Run: headless pygame with SDL's dummy video driver; simulated clock (each Clock.tick advances the game by its frame time, no real sleeping); random seed 0; keys injected as events and as key.get_pressed() state; no mouse input; restart key R tapped at the start of phases 3 and 4.
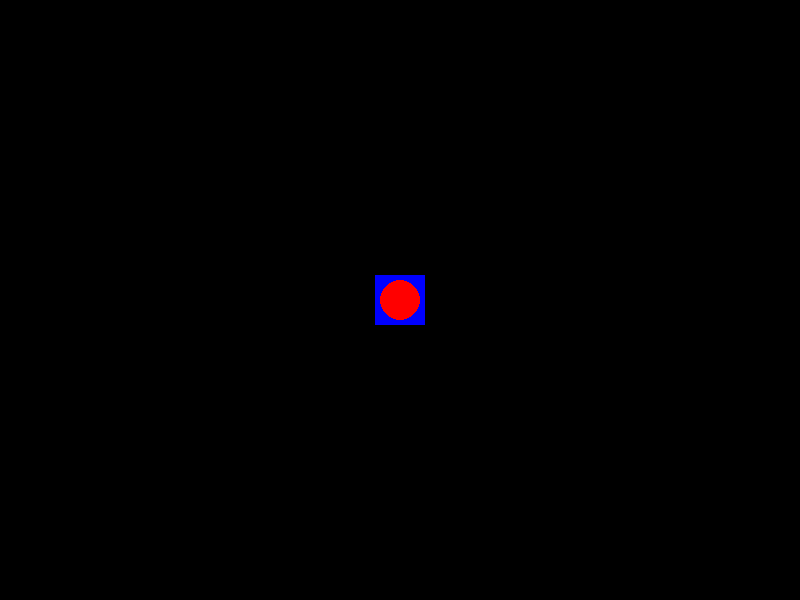
Frame 1 of 4 · flips 1–60 · no input
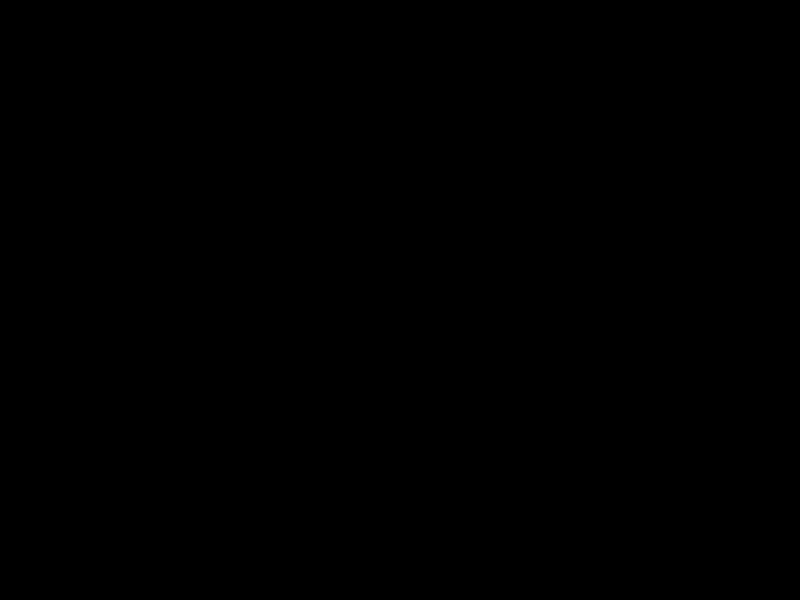
Frame 2 of 4 · flips 61–180 · tapped SPACE, RETURN · held RIGHT (→), D
Frame 3 of 4 · flips 181–300 · tapped R · held DOWN (↓), S · screen same as frame 1, image omitted
Frame 4 of 4 · flips 301–420 · tapped R · held LEFT (←), A, UP (↑), W · screen unchanged from frame 3, image omitted

The pygame program that drew these frames:

import pygame
import random
import math

# Initialize Pygame
pygame.init()

# Screen dimensions
SCREEN_WIDTH = 800
SCREEN_HEIGHT = 600
screen = pygame.display.set_mode((SCREEN_WIDTH, SCREEN_HEIGHT))
pygame.display.set_caption("Pygame Death Animation")

# Colors (for the dummy player sprite)
BLUE = (0, 0, 255)
RED = (255, 0, 0)
BLACK = (0, 0, 0)


class DeathAnimation(pygame.sprite.Sprite):
    """
    A Pygame sprite class that creates a "death animation" by shattering
    an original sprite into multiple masked slices that fly away and fade out.
    """

    def __init__(self, original_sprite, num_slices_x=5, num_slices_y=5):
        """
        Initializes the DeathAnimation object.

        Args:
            original_sprite (pygame.sprite.Sprite): The sprite to be "shattered".
                                                    Its image and rect are used.
            num_slices_x (int): The number of horizontal slices to divide the sprite into.
            num_slices_y (int): The number of vertical slices to divide the sprite into.
        """
        super().__init__()
        # Ensure the original image has an alpha channel for proper transparency handling
        self.original_image = original_sprite.image.convert_alpha()
        self.original_rect = original_sprite.rect

        self.slices = []  # List to hold individual slice sprites
        self.slice_group = pygame.sprite.Group()  # Pygame group for easier drawing/updating

        # Calculate dimensions for each slice
        self.slice_width = self.original_image.get_width() // num_slices_x
        self.slice_height = self.original_image.get_height() // num_slices_y

        # Calculate the center of the original sprite for the "shatter" effect direction
        center_x = self.original_rect.centerx
        center_y = self.original_rect.centery

        # Iterate through the grid to create each slice
        for y in range(num_slices_y):
            for x in range(num_slices_x):
                # Define the rectangle for the current slice within the original image
                slice_rect_in_original = pygame.Rect(
                    x * self.slice_width, y * self.slice_height,
                    self.slice_width, self.slice_height
                )
                # Create a new surface for the slice, ensuring it has an alpha channel
                slice_image = pygame.Surface(
                    (self.slice_width, self.slice_height), pygame.SRCALPHA
                )
                # Blit the relevant part of the original image onto the new slice surface
                slice_image.blit(self.original_image, (0, 0), slice_rect_in_original)

                # Apply a random mask to the slice image
                # masked_image = self._apply_mask(slice_image)
                masked_image = slice_image.copy()

                # Create a new Pygame sprite for this individual slice
                slice_sprite = pygame.sprite.Sprite()
                slice_sprite.image = masked_image
                # Position the slice sprite relative to the original sprite's top-left corner
                slice_sprite.rect = masked_image.get_rect(
                    topleft=(self.original_rect.left + x * self.slice_width,
                             self.original_rect.top + y * self.slice_height)
                )

                # Calculate initial velocity for the "shatter" effect
                # This vector points from the original sprite's center to the slice's center
                slice_center_x = slice_sprite.rect.centerx
                slice_center_y = slice_sprite.rect.centery

                dx = slice_center_x - center_x
                dy = slice_center_y - center_y

                # Normalize the vector and scale by a random speed
                magnitude = math.sqrt(dx ** 2 + dy ** 2)
                if magnitude == 0:
                    # Handle the rare case of a slice being exactly at the center
                    # Give it a small, random initial push
                    velocity_x = random.uniform(-1, 1) * 3
                    velocity_y = random.uniform(-1, 1) * 3
                else:
                    # Base speed for the shatter, with some randomness
                    base_speed = random.uniform(3, 7)*0.2
                    velocity_x = (dx / magnitude) * base_speed + random.uniform(-1, 1)
                    velocity_y = (dy / magnitude) * base_speed + random.uniform(-1, 1)

                slice_sprite.velocity = pygame.math.Vector2(velocity_x, velocity_y)
                slice_sprite.alpha = 255  # Initial alpha (fully opaque) for fading effect

                self.slices.append(slice_sprite)
                self.slice_group.add(slice_sprite)

    def _apply_mask(self, surface):
        """
        Applies a random irregular polygon or triangle mask to the given surface.

        Args:
            surface (pygame.Surface): The original slice surface to be masked.

        Returns:
            pygame.Surface: A new surface with the mask applied,
                            making parts outside the mask transparent.
        """
        mask_type = random.choice(['triangle', 'polygon'])  # Choose a random mask shape

        width, height = surface.get_size()
        # Create a new surface for the masked result. It must have an alpha channel.
        masked_surface = pygame.Surface((width, height), pygame.SRCALPHA)

        # Create a temporary mask surface. This surface will define the shape.
        temp_mask = pygame.Surface((width, height), pygame.SRCALPHA)
        # Draw the desired shape in a solid, opaque color (e.g., white with full alpha)
        # on the temp_mask. This white area will be the visible part of the slice.

        points = []
        if mask_type == 'triangle':
            # Generate 3 random points within the slice's bounds
            points = [
                (random.randint(0, width), random.randint(0, height)),
                (random.randint(0, width), random.randint(0, height)),
                (random.randint(0, width), random.randint(0, height))
            ]
        elif mask_type == 'polygon':
            # Generate 4 to 6 random points for an irregular polygon
            num_points = random.randint(4, 6)
            for _ in range(num_points):
                points.append((random.randint(0, width), random.randint(0, height)))

        # Draw the polygon on the temporary mask surface.
        # The color (255, 255, 255, 255) means opaque white.
        pygame.draw.polygon(temp_mask, (255, 255, 255, 255), points)

        # Blit the original slice image onto the masked_surface.
        masked_surface.blit(surface, (0, 0))

        # Now, blit the temp_mask onto the masked_surface using BLEND_RGBA_MULT.
        # This special flag multiplies the alpha channels of the source (temp_mask)
        # and the destination (masked_surface).
        # - Where temp_mask is transparent (alpha 0), masked_surface's alpha becomes 0.
        # - Where temp_mask is opaque (alpha 255), masked_surface's alpha remains unchanged.
        # This effectively cuts out the shape defined by temp_mask.
        masked_surface.blit(temp_mask, (0, 0), special_flags=pygame.BLEND_RGBA_MULT)

        return masked_surface

    def update(self):
        """
        Updates the position and alpha (fading) of each individual slice.
        Removes slices that are fully faded or off-screen.
        """
        # Iterate over a copy of the list to safely remove elements during iteration
        for slice_sprite in list(self.slices):
            # Update position based on velocity
            slice_sprite.rect.x += slice_sprite.velocity.x
            slice_sprite.rect.y += slice_sprite.velocity.y

            # Gradually decrease alpha for fading effect
            slice_sprite.alpha -= 5  # Adjust this value to change fade speed
            if slice_sprite.alpha < 0:
                slice_sprite.alpha = 0  # Ensure alpha doesn't go below 0

            # Apply the new alpha to the slice's image
            slice_sprite.image.set_alpha(slice_sprite.alpha)

            # Remove the slice if it's fully transparent or has moved off-screen
            if slice_sprite.alpha == 0 or not screen.get_rect().colliderect(slice_sprite.rect):
                self.slices.remove(slice_sprite)
                self.slice_group.remove(slice_sprite)

    def draw(self, screen_surface):
        """
        Draws all active slices of the death animation to the given screen surface.

        Args:
            screen_surface (pygame.Surface): The surface to draw the slices onto.
        """
        self.slice_group.draw(screen_surface)


# --- Dummy Sprite for Demonstration ---
class Player(pygame.sprite.Sprite):
    """
    A simple player sprite used to demonstrate the death animation.
    It's a blue square with a red circle.
    """

    def __init__(self):
        super().__init__()
        self.image = pygame.Surface([50, 50], pygame.SRCALPHA)  # Create a surface with alpha
        self.image.fill(BLUE)  # Fill with blue
        pygame.draw.circle(self.image, RED, (25, 25), 20)  # Draw a red circle inside
        self.rect = self.image.get_rect(center=(SCREEN_WIDTH // 2, SCREEN_HEIGHT // 2))


# --- Main Game Loop ---
def main():
    """
    The main function that sets up the game, runs the loop, and demonstrates
    the DeathAnimation class.
    """
    player = Player()  # Create an initial player sprite
    all_sprites = pygame.sprite.Group(player)  # Group to manage the player sprite
    death_animations = []  # List to hold active death animation instances

    running = True
    clock = pygame.time.Clock()

    while running:
        for event in pygame.event.get():
            if event.type == pygame.QUIT:
                running = False
            if event.type == pygame.KEYDOWN:
                if event.key == pygame.K_SPACE:
                    # If the player is alive, trigger the death animation
                    if player.alive():
                        # Create a new DeathAnimation instance
                        # You can change num_slices_x and num_slices_y here
                        new_death_anim = DeathAnimation(player, num_slices_x=8, num_slices_y=8)
                        death_animations.append(new_death_anim)
                        player.kill()  # Remove the original player sprite from its group
                if event.key == pygame.K_r:  # Press 'R' to reset the player
                    if not player.alive():  # Only reset if the player is currently "dead"
                        player = Player()
                        all_sprites.add(player)  # Add the new player back to the sprite group
                        death_animations.clear()  # Clear any lingering death animations

        # Update all active sprites and death animations
        all_sprites.update()
        for anim in list(death_animations):  # Iterate over a copy to allow removal
            anim.update()
            if not anim.slices:  # If an animation has no more active slices, remove it
                death_animations.remove(anim)

        # Drawing
        screen.fill(BLACK)  # Clear the screen with black background

        all_sprites.draw(screen)  # Draw the player sprite (if it's still alive)

        # Draw all active death animation slices
        for anim in death_animations:
            anim.draw(screen)

        pygame.display.flip()  # Update the full display Surface to the screen
        clock.tick(60)  # Cap the frame rate at 60 FPS

    pygame.quit()  # Uninitialize Pygame modules


if __name__ == "__main__":
    main()
